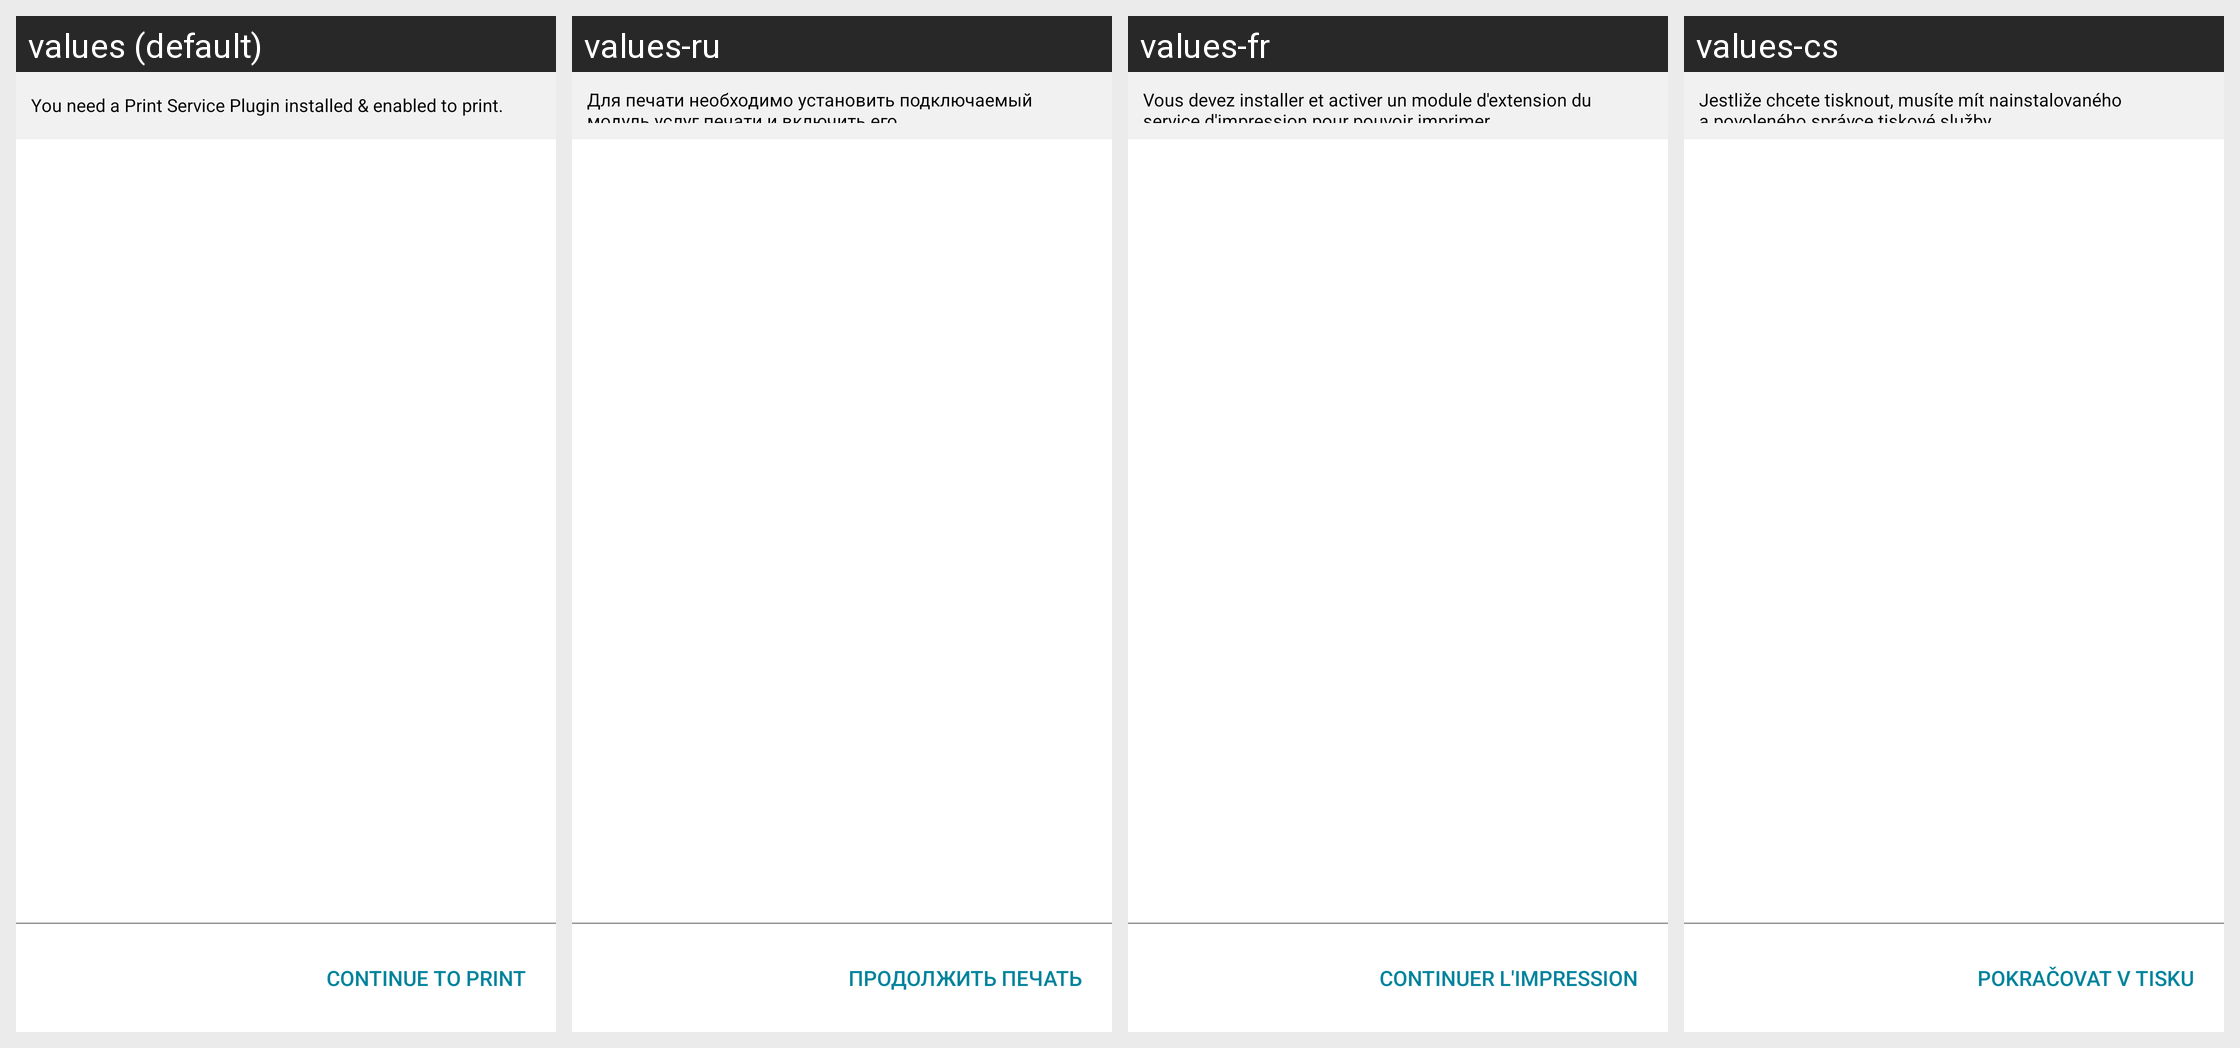

Translations of the strings shown on this Android screen, per locale in the grid:
Android screen res/layout/activity_print_plugin_manger.xml rendered under 4 locales, left to right: values (default), values-ru, values-fr, values-cs. Device: Nexus 5 (rendered at 1080×1920; each locale shown at half size, 540×960, under a caption strip naming it); theme Theme.MaterialComponents.DayNight.NoActionBar.
Other locales in the repository, not shown: values-de, values-es, values-it, values-nl, values-pl, values-pt.
Strings drawn on this screen, with the default value and each locale's value (text and hints the layout hard-codes, and strings that could not be matched under every locale, appear in the picture but are not listed):

plugin_manager_sub_title
  values: You need a Print Service Plugin installed & enabled to print.
  values-ru: Для печати необходимо установить подключаемый модуль услуг печати и включить его.
  values-fr: Vous devez installer et activer un module d'extension du service d'impression pour pouvoir imprimer.
  values-cs: Jestliže chcete tisknout, musíte mít nainstalovaného a povoleného správce tiskové služby.

continue_to_print
  values: CONTINUE TO PRINT
  values-ru: ПРОДОЛЖИТЬ ПЕЧАТЬ
  values-fr: CONTINUER L'IMPRESSION
  values-cs: POKRAČOVAT V TISKU
